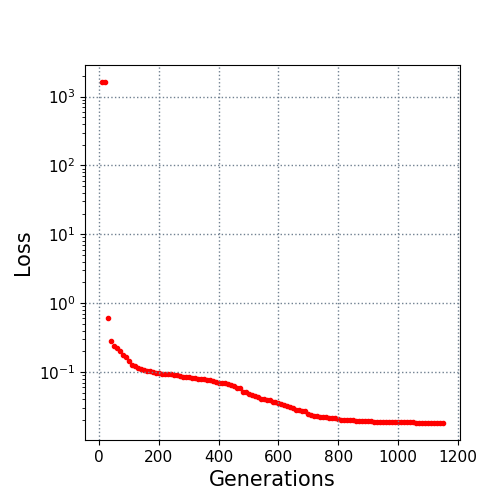

Source data for this figure (header and first rows):
10.0, 1625.370285
20.0, 1624
30.0, 0.6127
40.0, 0.278
50.0, 0.2392
60.0, 0.2226
70.0, 0.2035
80.0, 0.1797
90.0, 0.1645
100.0, 0.1465
110.0, 0.1283
120.0, 0.1214
130.0, 0.1146
140.0, 0.1092
150.0, 0.107
160.0, 0.1042
170.0, 0.103
180.0, 0.09983
190.0, 0.09794
200.0, 0.09636
210.0, 0.09456
220.0, 0.0942
230.0, 0.09329
240.0, 0.09235
250.0, 0.09123
260.0, 0.08949
270.0, 0.08737
280.0, 0.0859
290.0, 0.08536
300.0, 0.08458
310.0, 0.0833
320.0, 0.08165
330.0, 0.0804
340.0, 0.07967
350.0, 0.07833
360.0, 0.07707
370.0, 0.07613
380.0, 0.07352
390.0, 0.07103
400.0, 0.07046
410.0, 0.06956
420.0, 0.0682
430.0, 0.06743
440.0, 0.06476
450.0, 0.06193
460.0, 0.05929
470.0, 0.05846
480.0, 0.05189
490.0, 0.05052
500.0, 0.04774
510.0, 0.04721
520.0, 0.045
530.0, 0.04383
540.0, 0.04069
550.0, 0.04045
560.0, 0.03928
570.0, 0.03865
580.0, 0.03719
590.0, 0.03664
600.0, 0.03521
610.0, 0.03389
... 54 more rows
